Run: headless pygame with SDL's dummy video driver; simulated clock (each Clock.tick advances the game by its frame time, no real sleeping); random seed 0; keys injected as events and as key.get_pressed() state; mouse plan: one left click at the window centre at the start of phase 2, then a move to the lower-right quarter at the start of phase 3.
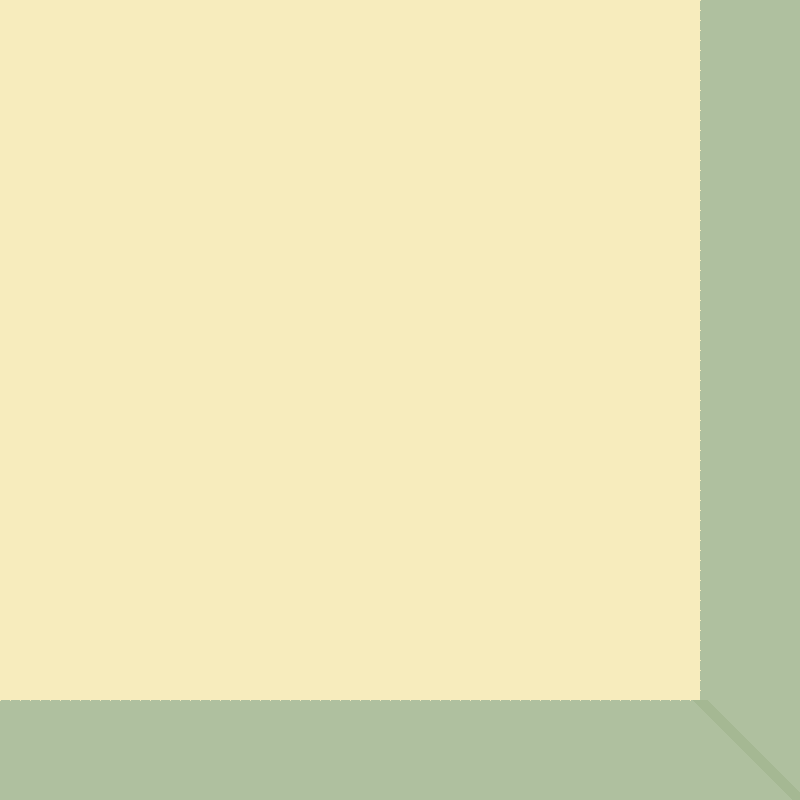
Frame 1 of 4 · flips 1–60 · no input
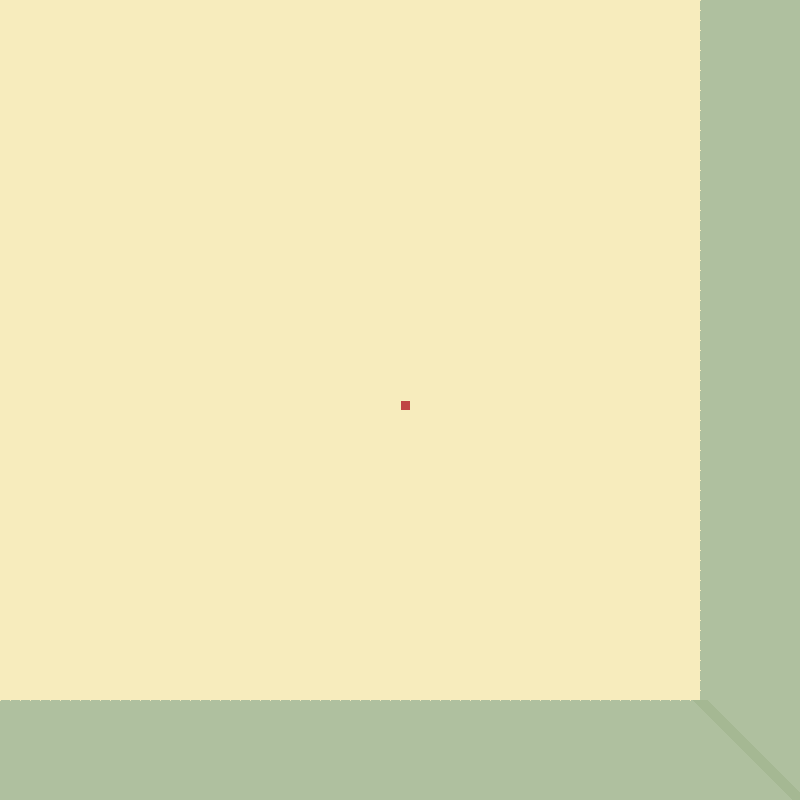
Frame 2 of 4 · flips 61–180 · clicked the window centre · tapped SPACE, RETURN · held RIGHT (→), D
Frame 3 of 4 · flips 181–300 · moved the mouse to the lower-right quarter · held DOWN (↓), S · screen unchanged from frame 2, image omitted
Frame 4 of 4 · flips 301–420 · held LEFT (←), A, UP (↑), W · screen unchanged from frame 3, image omitted

The pygame program that drew these frames:

import pygame
from queue import PriorityQueue

GRID_WIDTH = 700
PANEL_WIDTH = 100
WIN = pygame.display.set_mode((GRID_WIDTH + PANEL_WIDTH, GRID_WIDTH + PANEL_WIDTH))

# putting controls in the caption
pygame.display.set_caption("Left click: place nodes | right click: remove nodes | space: start pathfinder | c: reset grid")

CLOSED_COLOR = (239, 143, 117) # closed
OPEN_COLOR = (17, 46, 61) # open
EMPTY_COLOR = (247, 236, 189) # empty
WALL_COLOR = (175, 192, 159) # wall
WALL2_COLOR = (165, 184, 147)
PATH_COLOR = (192, 68, 68) # path
START_COLOR = (192, 68, 68) # start
GRID_COLOR = (247, 236, 189) # lines
END_COLOR = (192, 68, 68) # end

class Node:
    def __init__(self, row, col, width, total_rows) -> None:
        self.row = row
        self.col = col
        self.x = row * width
        self.y = col * width
        self.color = EMPTY_COLOR
        self.neighbors = []
        self.width = width
        self.total_rows = total_rows

    def get_position(self):
        return self.row, self.col

    def is_closed(self):
        return self.color == CLOSED_COLOR

    def is_open(self):
        return self.color == OPEN_COLOR

    def is_wall(self):
        return self.color == WALL_COLOR

    def is_start(self):
        return self.color == START_COLOR

    def is_end(self):
        return self.color == END_COLOR

    def reset(self):
        self.color = EMPTY_COLOR

    def make_closed(self):
        self.color = CLOSED_COLOR

    def make_open(self):
        self.color = OPEN_COLOR

    def make_wall(self):
        self.color = WALL_COLOR

    def make_start(self):
        self.color = START_COLOR

    def make_end(self):
        self.color = END_COLOR

    def make_path(self):
        self.color = PATH_COLOR

    def draw(self, win):
        pygame.draw.rect(win, self.color, (self.x, self.y, self.width, self.width))

    def update_neighbors(self, grid):
        # Initialize list of neighbors to this node
        self.neighbors = []

        # check neighbor below
        if self.row < self.total_rows - 1 and not grid[self.row + 1][self.col].is_wall(): 
            self.neighbors.append(grid[self.row + 1][self.col])

        # check neighbor above
        if self.row > 0 and not grid[self.row - 1][self.col].is_wall(): 
            self.neighbors.append(grid[self.row - 1][self.col])

        # check neighbor to left
        if self.col < self.total_rows - 1 and not grid[self.row][self.col + 1].is_wall(): 
            self.neighbors.append(grid[self.row][self.col + 1])

        # check neighbor to right
        if self.col > 0 and not grid[self.row][self.col - 1].is_wall(): 
            self.neighbors.append(grid[self.row][self.col - 1])

def h(p1, p2):
    # Manhatten distance
    x1, y1 = p1
    x2, y2 = p2

    return abs(x1 - x2) + abs(y1 - y2)

def reconstruct_path(came_from, current, draw):
    # current begins as the end node and traverses the dictionary backwards making a path
	while current in came_from:
		current = came_from[current]
		current.make_path()
		draw()


def algorithm(draw, grid, start, end):
	count = 0
	open_set = PriorityQueue()
	open_set.put((0, count, start))
	came_from = {}
	g_score = {spot: float("inf") for row in grid for spot in row}
	g_score[start] = 0
	f_score = {spot: float("inf") for row in grid for spot in row}
	f_score[start] = h(start.get_position(), end.get_position())

	open_set_hash = {start}

	while not open_set.empty():
		for event in pygame.event.get():
			if event.type == pygame.QUIT:
				pygame.quit()

		current = open_set.get()[2]
		open_set_hash.remove(current)

        # The end was found so we can reconstruct the path
		if current == end:
			reconstruct_path(came_from, end, draw)
			end.make_end()
			return True

        # check the potential g scores for each neighbor to the current node
		for neighbor in current.neighbors:
			temp_g_score = g_score[current] + 1

			if temp_g_score < g_score[neighbor]:
				came_from[neighbor] = current
				g_score[neighbor] = temp_g_score
				f_score[neighbor] = temp_g_score + h(neighbor.get_position(), end.get_position())
				if neighbor not in open_set_hash:
					count += 1
					open_set.put((f_score[neighbor], count, neighbor))
					open_set_hash.add(neighbor)
					neighbor.make_open()

		draw()

		if current != start:
			current.make_closed()

	return False

def make_grid(rows, width):
    grid = []
    gap = width // rows
    for i in range(rows):
        grid.append([])
        for j in range(rows):
            node = Node(i, j, gap, rows)
            grid[i].append(node)
    return grid

def draw_grid(win, rows, width):
    # space between lines
    gap = width // rows 

    for i in range(rows):

        # draw Horizontal lines
        pygame.draw.line(win, GRID_COLOR, (0, i*gap), (width, i * gap))

        # draw Vertical lines
        pygame.draw.line(win, GRID_COLOR, (i * gap, 0), (i * gap, width))
        
def draw(win, grid, rows, width):

    # draw background
    win.fill(EMPTY_COLOR)
    win_size = GRID_WIDTH + PANEL_WIDTH
    pygame.draw.rect(win, WALL_COLOR, (GRID_WIDTH, 0, win_size, GRID_WIDTH))
    pygame.draw.rect(win, WALL_COLOR, (0, GRID_WIDTH, win_size, win_size))
    pygame.draw.line(win, WALL2_COLOR, (GRID_WIDTH, GRID_WIDTH), (win_size, win_size), width=15)

    # draw the nodes
    for row in grid:
        for node in row:
            node.draw(win)

    # draw the grid lines
    draw_grid(win, rows, width)
    pygame.display.update()

def get_clicked_position(position, rows, width):
    gap = width // rows
    y, x = position

    row = y // gap
    col = x // gap

    if row >= rows or col >= rows:
        return -1, -1

    return row, col

def main(win, width):
    ROWS = 70
    grid = make_grid(ROWS, width)

    start = None
    end = None

    run = True

    while run:

        draw(win, grid, ROWS, width)

        for event in pygame.event.get():
            if event.type == pygame.QUIT:
                run = False

            # left click to add node
            if pygame.mouse.get_pressed()[0]:

                # determine the node at position of click
                position = pygame.mouse.get_pos()
                row, col = get_clicked_position(position, ROWS, width)
                if row == -1:
                    continue
                node = grid[row][col]

                # start node not set
                if not start and node != end:
                    start = node
                    start.make_start()
                    continue

                # end node not set
                if not end and node != start:
                    end = node
                    end.make_end()
                    continue

                elif node != start and node != end:
                    node.make_wall()

            # right click to remove node
            elif pygame.mouse.get_pressed()[2]:

                # determine the node at position of click
                position = pygame.mouse.get_pos()
                row, col = get_clicked_position(position, ROWS, width)
                node = grid[row][col]
                node.reset()

                if node == start:
                    start = None
                elif node == end:
                    end = None

            # space bar to start path finding
            if event.type == pygame.KEYDOWN:
                if event.key == pygame.K_SPACE and start and end:
                    for row in grid:
                        for node in row:
                            node.update_neighbors(grid)

                    algorithm(lambda: draw(win, grid, ROWS, width), grid, start, end)

                # reset visualization
                if event.key == pygame.K_c:
                    start = None
                    end = None
                    grid = make_grid(ROWS, width)

    pygame.quit()

main(WIN, GRID_WIDTH)
